Run: headless pygame with SDL's dummy video driver; simulated clock (each Clock.tick advances the game by its frame time, no real sleeping); random seed 0; keys injected as events and as key.get_pressed() state; no mouse input.
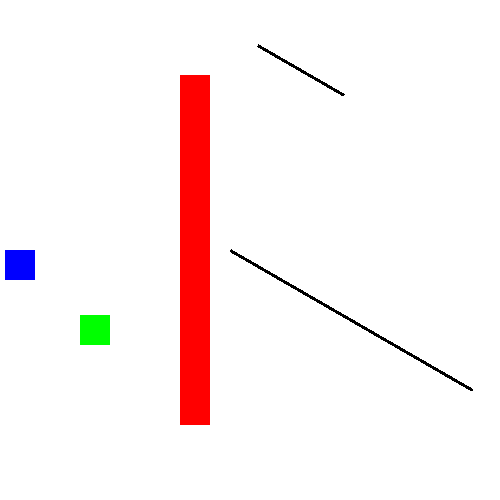
Frame 1 of 4 · flips 1–60 · no input
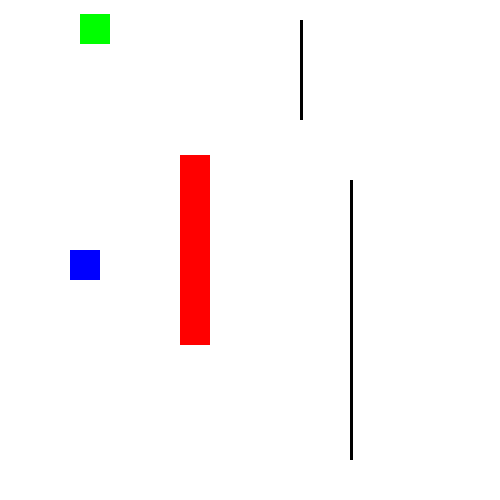
Frame 2 of 4 · flips 61–180 · tapped SPACE, RETURN · held RIGHT (→), D
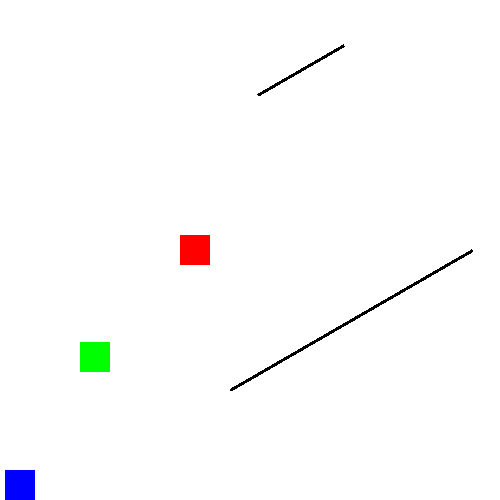
Frame 3 of 4 · flips 181–300 · held DOWN (↓), S
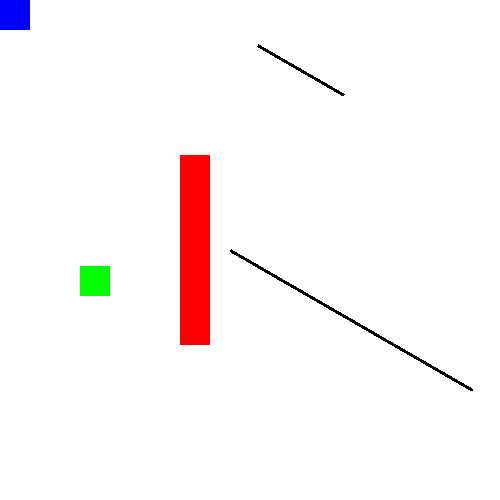
Frame 4 of 4 · flips 301–420 · held LEFT (←), A, UP (↑), W

The pygame program that drew these frames:

# Exemplo de jogo com múltiplos sprites
import pygame

JANELA_LARGURA = 500
JANELA_ALTURA = 500

class InimigoA(pygame.sprite.Sprite):
  # Visualmente, é um quadrado verde que pulsa
  def __init__(self, x, y, dimensao, direcao_inicial, velocidade):
    pygame.sprite.Sprite.__init__(self)
    self.surface_original = pygame.Surface([dimensao, dimensao])
    self.image = self.surface_original
    self.rect = self.surface_original.get_rect()
    self.rect.topleft = (x, y)
    # variáveis para controle de movimento
    self.velocidade = velocidade
    # variáveis para controle de pulso
    self.dimensao_max = dimensao
    self.dimensao_min = dimensao * 0.6
    self.crescimento = -1
  
  def update(self):
    self.image.fill("green")
    # movimentação
    self.rect.y += self.velocidade
    if self.rect.y < 0:
        self.rect.y = 0
        self.velocidade *= -1
    if self.rect.bottom > JANELA_ALTURA:
        self.rect.bottom = JANELA_ALTURA
        self.velocidade *= -1
    # pulso: dimensões aumentam ou diminuiem em 1 pixel
    d = self.rect.width + self.crescimento
    self.image = pygame.transform.scale(self.surface_original, (d, d))
    self.rect = self.image.get_rect(center=self.rect.center)
    if d >= self.dimensao_max or d <= self.dimensao_min:
      self.crescimento = self.crescimento * -1

class InimigoB(pygame.sprite.Sprite):
  # Visualmente, é um quadrado vermelho cuja dimensão 
  # vertical varia
  def __init__(self, x, y, velocidade):
    pygame.sprite.Sprite.__init__(self)
    self.surface_original = pygame.Surface([30, 30])
    self.image = self.surface_original
    self.rect = self.surface_original.get_rect()
    self.rect.topleft = (x, y)
    # variáveis para controle da alteração de tamanho
    self.velocidade = velocidade
    self.dimensao_max = JANELA_ALTURA * 0.85
    self.dimensao_min = 30
  
  def update(self):
    self.image.fill("red")
    # crescimento/diminuição
    d = self.rect.height + self.velocidade
    self.image = pygame.transform.scale(
      self.surface_original, 
      (self.rect.width, d)
    )
    self.rect = self.image.get_rect(center=self.rect.center)
    if d >= self.dimensao_max or d <= self.dimensao_min:
      self.velocidade *= -1

class InimigoC(pygame.sprite.Sprite):
  # Visualmente, é uma barra preta que gira
  def __init__(self, x, y, tamanho, velocidade):
    pygame.sprite.Sprite.__init__(self)
    self.surface_original = pygame.Surface((3, tamanho), pygame.SRCALPHA)
    rect_barra = pygame.Rect(0, 0, 3, tamanho)
    pygame.draw.rect(self.surface_original, "black", rect_barra)
    #self.surface_original.fill("black")
    self.image = self.surface_original
    self.rect = self.surface_original.get_rect()
    self.rect.topleft = (x, y)
    # variáveis para controle do girto
    self.velocidade = velocidade
    self.angulo = 0
  
  def update(self):
    # giro
    self.angulo += self.velocidade
    self.image = pygame.transform.rotate(
      self.surface_original, 
      self.angulo
    )
    self.rect = self.image.get_rect(center=self.rect.center)

class Personagem(pygame.sprite.Sprite):
  # Visualmente, é um quadrado azul
  def __init__(self, x, y, dimensao):
    pygame.sprite.Sprite.__init__(self)
    self.surface = pygame.Surface([dimensao, dimensao])
    self.rect = self.surface.get_rect()
    self.rect.topleft = (x, y)
    self.image = self.surface
    self.velocidade = 5
  
  def update(self):
    self.surface.fill((0, 0, 255))

  def para_cima(self):
    # Move o personagem para cima.
    self.rect.y -= self.velocidade
    if self.rect.y < 0: # Recua o personagem de forma que ele não ultrapasse os limites da janela
      self.rect.y = 0

  def para_baixo(self):
    # Move o personagem para baixo.
    self.rect.y += self.velocidade
    if self.rect.bottom > JANELA_ALTURA: # Recua o personagem de forma que ele não ultrapasse os limites da janela
      self.rect.bottom = JANELA_ALTURA
  
  def para_direita(self):
    # Move o personagem para a direita.
    self.rect.x += self.velocidade
    if self.rect.right > JANELA_LARGURA: # Recua o personagem de forma que ele não ultrapasse os limites da janela
      self.rect.right = JANELA_LARGURA
  
  def para_esquerda(self):
    # Move o personagem para a esquerda.
    self.rect.x -= self.velocidade
    if self.rect.x < 0: # Recua o personagem de forma que ele não ultrapasse os limites da janela
      self.rect.x = 0

# PROGRAMA PRINCIPAL
pygame.init()
janela = pygame.display.set_mode([JANELA_LARGURA, JANELA_ALTURA])
clock = pygame.time.Clock()

todos_sprites = pygame.sprite.Group()
# personagem
x_personagem_inicial = 5
personagem = Personagem(x_personagem_inicial, JANELA_ALTURA / 2, 30)
todos_sprites.add(personagem)
# inimigos
inimigos = pygame.sprite.Group()
inimigo = InimigoA(70, 5, 50, 1, 5) # inimigo 1
todos_sprites.add(inimigo)
inimigos.add(inimigo)
inimigo = InimigoB(180, JANELA_ALTURA / 2 - 15, 8) # inimigo 2
todos_sprites.add(inimigo)
inimigos.add(inimigo)
inimigo = InimigoC(300, 20, 100, 1) # inimigo 3
todos_sprites.add(inimigo)
inimigos.add(inimigo)
inimigo = InimigoC(350, 180, 280, -2) # inimigo 4
todos_sprites.add(inimigo)
inimigos.add(inimigo)

continuar = True
while continuar:
  # eventos/entrada
  for event in pygame.event.get():
    if event.type == pygame.QUIT:
      continuar = False

  teclas = pygame.key.get_pressed() # Para capturar o pressionamento das teclas de forma contínua
  if teclas[pygame.K_LEFT]:
    personagem.para_esquerda()
  if teclas[pygame.K_RIGHT]:
    personagem.para_direita()
  if teclas[pygame.K_UP]:
    personagem.para_cima()
  if teclas[pygame.K_DOWN]:
    personagem.para_baixo()

  # atualização do estado do jogo
  todos_sprites.update() # atualiza o estado de todos os sprites
  colididos = pygame.sprite.spritecollide(personagem, inimigos, False)
  for i in colididos:
    personagem.rect.x = x_personagem_inicial # move personagem para posição inicial

  # atualização do quadro
  janela.fill((255, 255, 255))
  todos_sprites.draw(janela)
  pygame.display.flip()
  clock.tick(60)
pygame.quit()
